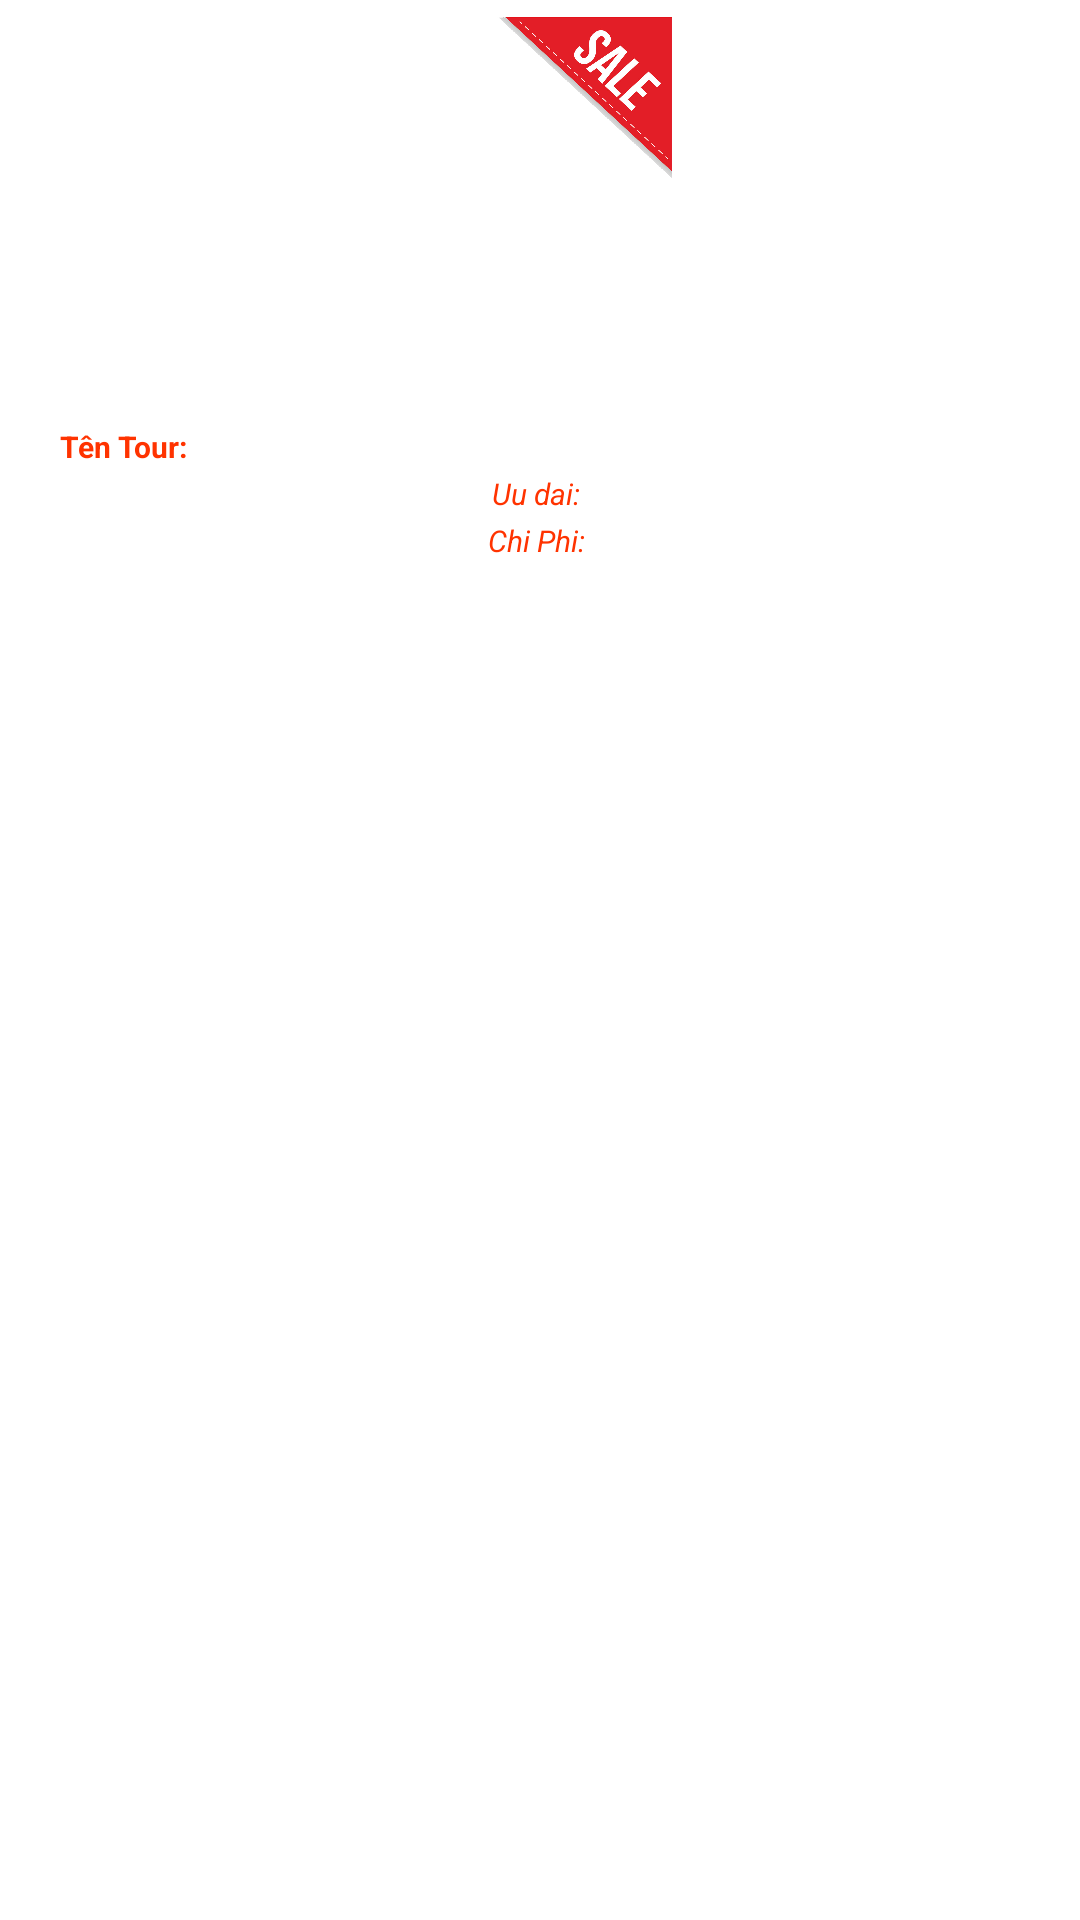

Android layout source for this screen:
<!-- AndroidManifest.xml: application theme Theme.VietTravelApplication -->
<!-- res/layout/line_promotion.xml -->
<?xml version="1.0" encoding="utf-8"?>
<LinearLayout xmlns:android="http://schemas.android.com/apk/res/android"
    android:layout_width="220dp"
    xmlns:app="http://schemas.android.com/apk/res-auto"
    android:paddingLeft="10dp"
    android:paddingRight="10dp"
    android:orientation="vertical"
    android:layout_height="match_parent">
    <androidx.cardview.widget.CardView
        android:layout_width="wrap_content"
        android:layout_height="140dp"
        app:cardCornerRadius="20dp"
        app:cardElevation="0dp">
        <FrameLayout
            android:layout_width="match_parent"
            android:layout_height="wrap_content">
            <ImageView
                android:id="@+id/imagePromotion"
                android:scaleType="fitXY"
                android:layout_width="220dp"
                android:layout_height="140dp"
                android:src="@mipmap/ic_launcher" />
            <ImageView
                android:scaleType="fitXY"
                android:layout_width="80dp"
                android:layout_height="80dp"
                android:layout_gravity="right"
                android:src="@drawable/sale2"></ImageView>
        </FrameLayout>
    </androidx.cardview.widget.CardView>
    <LinearLayout
        android:layout_width="220dp"
        android:layout_height="wrap_content">
        <TextView
            android:paddingTop="2dp"
            android:id="@+id/txtvNameTour"
            android:layout_width="wrap_content"
            android:layout_height="wrap_content"
            android:layout_gravity="center"
            android:paddingRight="5dp"
            android:layout_marginLeft="10dp"
            android:text="Tên Tour: "
            android:textColor="@color/red"
            android:textSize="10dp"
            android:textStyle="bold"></TextView>
    </LinearLayout>
    <TextView
        android:paddingTop="2dp"
        android:id="@+id/txtvUuDai"
        android:layout_width="wrap_content"
        android:layout_height="wrap_content"
        android:layout_gravity="center"
        android:paddingRight="20dp"
        android:layout_marginLeft="10dp"
        android:text="Uu dai: "
        android:textColor="@color/red"
        android:textSize="10dp"
        android:textStyle="italic"></TextView>
    <TextView
        android:paddingTop="2dp"
        android:id="@+id/txtvGia"
        android:layout_width="wrap_content"
        android:layout_height="wrap_content"
        android:layout_gravity="center"
        android:paddingRight="20dp"
        android:layout_marginLeft="10dp"
        android:text="Chi Phi: "
        android:textColor="@color/red"
        android:textSize="10dp"
        android:textStyle="italic"></TextView>
</LinearLayout>
<!-- resources referenced by this layout -->
<resources>
  <color name="red">#FF3300</color>
  <!-- drawable sale2: png bitmap (drawable, 116511 bytes) -->
  <style name="Theme.VietTravelApplication" parent="Theme.MaterialComponents.DayNight.DarkActionBar">
          
          <item name="colorPrimary">@color/purple_500</item>
          <item name="colorPrimaryVariant">@color/purple_700</item>
          <item name="colorOnPrimary">@color/white</item>
          
          <item name="colorSecondary">@color/teal_200</item>
          <item name="colorSecondaryVariant">@color/teal_700</item>
          <item name="colorOnSecondary">@color/black</item>
          
          <item name="android:statusBarColor" tools:targetApi="l">?attr/colorPrimaryVariant</item>
          
      </style>
  <color name="purple_500">#FF6200EE</color>
  <color name="purple_700">#FF3700B3</color>
  <color name="white">#FFFFFFFF</color>
  <color name="teal_200">#FF03DAC5</color>
  <color name="teal_700">#FF018786</color>
  <color name="black">#FF000000</color>
</resources>
